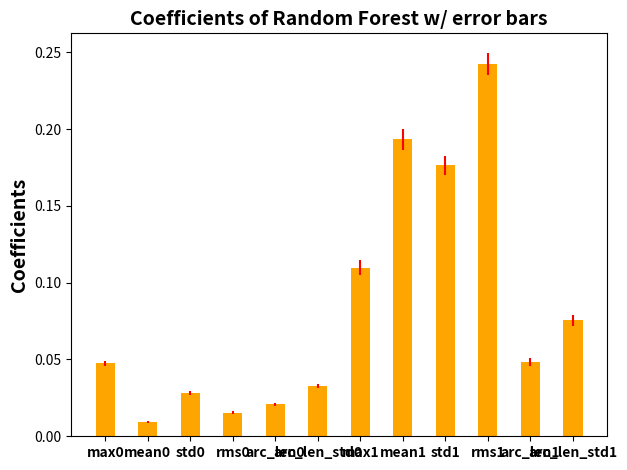
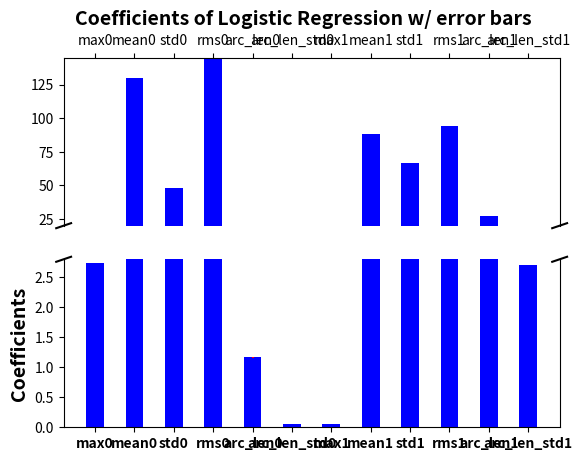

Reproduce these figures in Python, in order.
import numpy as np
from collections import defaultdict
import matplotlib.pyplot as plt

classifiers = ['rf', 'lr']
features = ['max0','mean0','std0','rms0','arc_len0','arc_len_std0','max1','mean1','std1','rms1','arc_len1','arc_len_std1']
T_STAR = 1.833
NUM_REPEATS = 10

def conf_int(coefficients):
    mean = defaultdict(lambda: list)
    std = defaultdict(lambda: list)
    interval = defaultdict(lambda: list)
    for c in classifiers:
        mean[c] = np.mean(coefficients[c], axis=0)
        std[c] = np.std(coefficients[c], axis = 0)
        interval[c] = T_STAR / np.sqrt(NUM_REPEATS) * std[c]

    return mean, interval

def plot_bar_graph(mean, interval):
    ind = np.arange(1, len(features)+1)
    width = 0.45

    # plot bar graph with error bar for random forest.
    plt.bar(ind, mean['rf'], width, yerr=interval['rf'], color='orange', ecolor='r', align='center')
    plt.title('Coefficients of Random Forest w/ error bars', fontsize=14, fontweight='bold')
    plt.ylabel('Coefficients', fontsize=14, fontweight='bold')
    plt.xticks(ind, features, fontweight='bold')
    plt.tight_layout()
    plt.show()

    # plot bar graph with error bar for logistic regression.
    fig,(ax0,ax1) = plt.subplots(2, 1, sharex=True)
    fig.suptitle('Coefficients of Logistic Regression w/ error bars', fontsize=14, fontweight='bold')
    plt.ylabel('Coefficients', fontsize=14, fontweight='bold')
    plt.xticks(ind, features, fontweight='bold')
    
    ax0.bar(ind, mean['lr'], width, yerr=interval['lr'], color='b', ecolor='r', align='center')
    ax1.bar(ind, mean['lr'], width, yerr=interval['lr'], color='b', ecolor='r', align='center')
    
    ax0.set_ylim(20, 145)
    ax1.set_ylim(0, 2.8)

    ax0.spines['bottom'].set_visible(False)
    ax1.spines['top'].set_visible(False)
    ax0.xaxis.tick_top()
    ax0.tick_params(labeltop='off')
    ax1.xaxis.tick_bottom()

    d = .015
    kwargs = dict(transform=ax0.transAxes, color='k', clip_on=False)
    ax0.plot((-d,+d),(-d,+d), **kwargs)
    ax0.plot((1-d,1+d),(-d,+d), **kwargs)
    kwargs.update(transform=ax1.transAxes)
    ax1.plot((-d,+d),(1-d,1+d), **kwargs)
    ax1.plot((1-d,1+d),(1-d,1+d), **kwargs)

    plt.show()




rf_coef = np.array([[0.05095167, 0.00896011, 0.02715361, 0.01580856, 0.01760705, 0.0353662, 0.10302064, 0.20742789, 0.17206778, 0.23954241, 0.0514176, 0.07067648],
[0.04765659, 0.00720462, 0.02827993, 0.01743871, 0.02087274, 0.0347970, 0.10734272, 0.18892267, 0.17976861, 0.23814104, 0.0480648, 0.08151049],
[0.04242485, 0.00829247, 0.02937921, 0.01705304, 0.01832492, 0.0347457, 0.12334773, 0.17826997, 0.19808131, 0.22570634, 0.0443465, 0.08002797],
[0.04830872, 0.00750553, 0.02936597, 0.01498503, 0.02424464, 0.0295485, 0.11355758, 0.18983605, 0.17363819, 0.25055685, 0.0418252, 0.0766277 ],
[ 0.04643674,  0.00913119,  0.02775002,  0.01653717,  0.02122464,
        0.03244502,  0.11755299,  0.19112106,  0.16878352,  0.24539916,
        0.04861641,  0.07500208],
[ 0.04274736,  0.01089755,  0.02796806,  0.01335417,  0.02379201,
        0.03109006,  0.10291662,  0.19337677,  0.18018257,  0.24950183,
        0.04764692,  0.07652607],

[ 0.0475117 ,  0.00960045,  0.0264132 ,  0.01344145,  0.02055561,
        0.03582843,  0.1144556 ,  0.18966939,  0.18393464,  0.23240225,
        0.05095025,  0.07523704],

[ 0.04990866,  0.00966622,  0.02715169,  0.01603734,  0.02027843,
        0.03289811,  0.11469352,  0.18354139,  0.17848568,  0.24639351,
        0.05433797,  0.06660747],

[ 0.0523719 ,  0.00923256,  0.03395082,  0.01349923,  0.02016918,
        0.03260261,  0.09232415,  0.19996389,  0.16253213,  0.2489605 ,
        0.05544557,  0.07894746],

[ 0.05272427,  0.01034868,  0.02586409,  0.01507281,  0.02044065,
        0.03174079,  0.10522485,  0.18790478,  0.18520168,  0.23940333,
        0.04988496,  0.0761891 ],

[ 0.05146669,  0.01084799,  0.0255654 ,  0.01521076,  0.0188381 ,
        0.03101225,  0.11591155,  0.19180272,  0.16577932,  0.25785409,
        0.0516307 ,  0.06408044],

[ 0.04880576,  0.01042951,  0.02554843,  0.01468799,  0.0201134 ,
        0.0343901 ,  0.12407281,  0.22114957,  0.15633117,  0.2115888 ,
        0.05529369,  0.07758878],

[ 0.04630875,  0.00850586,  0.02793991,  0.01519692,  0.01963312,
        0.03085896,  0.10827351,  0.18124435,  0.16576781,  0.28279678,
        0.04729481,  0.06617923],

[ 0.05498339,  0.00686867,  0.02765867,  0.0148067 ,  0.02009022,
        0.03501961,  0.1023799 ,  0.20836644,  0.18266439,  0.23829918,
        0.04187052,  0.06699232],
[ 0.04713804,  0.010707,    0.02917668,  0.01640993,  0.01979371,  0.03366424,
   0.09545853,  0.1979651,   0.17562147,  0.23854647,  0.05366096,  0.08185786],
 [ 0.04426864,  0.0108983,   0.02748819,  0.01609976,  0.02270463,  0.03231952,
   0.10553435,  0.20699062,  0.17524757,  0.23377394,  0.04758167,  0.07709282],
 [ 0.04910279,  0.00936247,  0.02954166,  0.01311872,  0.01843699,  0.03673868,
   0.11144169,  0.17418984,  0.1716912,   0.25795089,  0.05143997,  0.0769851 ],
 [ 0.04608864,  0.01139397,  0.02826064, 0.01905876,  0.01792315,  0.03085224,
   0.11926709,  0.19788775,  0.16844654,  0.24029857,  0.04691076,  0.07361189],
 [ 0.04497174,  0.00908052,  0.02905781,  0.01422302,  0.02169534,  0.03413286,
   0.10133337,  0.19777842,  0.16898847,  0.26305026,  0.05121168,  0.06447651],
 [ 0.04685756,  0.00771418,  0.02663229,  0.01695316,  0.02024531,  0.0307953,
   0.10607281,  0.20833735,  0.17095357,  0.25609144,  0.04590924,  0.06343779],
 [ 0.04988677,  0.00768102,  0.02587334,  0.01685704,  0.02334629,  0.03344197,
   0.10224176,  0.17557179,  0.17632358,  0.25493252,  0.05583533,  0.0780086 ],
 [ 0.04877872,  0.01113837,  0.02668035,  0.01630948,  0.02423587,  0.02888165,
   0.12152764,  0.19556708,  0.15330711,  0.24549498,  0.05318696,  0.0748918 ],
 [ 0.04812908,  0.00984295,  0.03117954,  0.01687136,  0.022498,    0.03005267,
   0.09549881,  0.2056235,   0.1731399,   0.24081808,  0.05150309,  0.07484303],
 [ 0.04692524,  0.00767893,  0.02943669,  0.01561167,  0.02458292,  0.02704569,
   0.11427502,  0.18417219,  0.17494837,  0.24738394,  0.05357706,  0.0743623 ],
 [ 0.04854507,  0.00858802,  0.02432219,  0.01455753,  0.02099839,  0.03486398,
   0.11472517,  0.18029224,  0.18601387,  0.24297071,  0.04690318,  0.07721966],
 [ 0.04813958,  0.00794586,  0.02702125,  0.01439648,  0.02227803,  0.03737623,
   0.11525407,  0.17708325,  0.18777052,  0.23700401,  0.04483944,  0.08089128],
 [ 0.04475998,  0.01320204,  0.02714496,  0.01567242,  0.02069366,  0.03189075,
   0.10640592,  0.21201121,  0.17667123,  0.22571677,  0.04461207,  0.08121897],
 [ 0.05027665,  0.00828218,  0.02419605,  0.01657988,  0.01983586,  0.03219466,
   0.10209278,  0.19717954,  0.18123582,  0.25012774,  0.04374399,  0.07425483],
 [ 0.04938821,  0.01196137,  0.0290512,   0.01573537,  0.01944051,  0.03031969,
   0.1117203,   0.18682293,  0.17594106,  0.24579887,  0.04828512,  0.07553536],
 [ 0.0449523,   0.00930624,  0.02877048,  0.01677142,  0.01882208,  0.03767443,
   0.1134425,   0.17639313,  0.16224827,  0.26017121,  0.04686377,  0.08458418],
 [ 0.04542002,  0.0116309,   0.02750696,  0.01666833,  0.02006436,  0.03306084,
   0.10384377,  0.19836907,  0.16259836,  0.25242958,  0.05354868,  0.07485913],
 [ 0.04861697,  0.0097102,   0.02789304,  0.01445977,  0.02176554,  0.03125644,
   0.10567204,  0.1755626,   0.1864234,  0.26167349,   0.04167777,  0.07528874],
 [ 0.04369208,  0.00933398,  0.02981546,  0.01407378,  0.02276403,  0.03225868,
   0.10589651,  0.1946644,   0.19152659,  0.23889718,  0.04493537,  0.07214194],
 [ 0.05053824,  0.00781925,  0.02936854,  0.0146206,   0.01755033,  0.03373697,
   0.11268283,  0.19222096,  0.18540548,  0.23230334,  0.04715765,  0.07659581],
 [ 0.04820673,  0.00931841,  0.03136962,  0.0138443,   0.01866438,  0.03236469,
   0.11401169,  0.20909587,  0.17048514,  0.22324743,  0.05919315,  0.07019859],
 [ 0.04562292,  0.01086537,  0.03020351,  0.01365335,  0.02079267,  0.03268009,
   0.12262261,  0.18732514,  0.15981065,  0.25125061,  0.04209469,  0.08307838],
 [ 0.04711359,  0.00894663,  0.03068638,  0.01696717,  0.02303169,  0.03233931,
   0.11041683,  0.20291122,  0.16996978,  0.22463663,   0.0551652,  0.07781558],
 [ 0.04675279,  0.01070978,  0.02552964,  0.01682986,  0.02216365,  0.03718969,
   0.09813852,  0.19099998,  0.16974872,  0.23650931,  0.04580609,  0.09962197],
 [ 0.04236658,  0.00885645,  0.03279256,  0.0150021,   0.02302814,  0.02998248,
   0.12497214,  0.18145725,  0.17902192,  0.24670519,  0.04604717,  0.06976804],
 [ 0.05041704,  0.00913575,  0.02748709,  0.01409185,  0.02336997,  0.03384539,
   0.11532467,  0.18730696,  0.18049977,  0.23559031,  0.04770773,  0.07522346],
 [ 0.05192821,  0.00869118,  0.02594469,  0.01687384,  0.01893313,  0.03411532,
   0.09545046,  0.21409618,  0.17815709,  0.23687808,  0.04234568,  0.07658614],
 [ 0.04104671,  0.00967361,  0.02939989,  0.01651314,  0.02061549,  0.03446796,
   0.09769674,  0.18071425,  0.19932023,  0.24191002,  0.05083532,  0.07780665],
 [ 0.05061866,  0.00888198,  0.02764434,  0.01537074,  0.01930113,  0.03338968,
   0.11959996,  0.17286496,  0.19713935,  0.23699483,  0.03764965,  0.08054471],
 [ 0.04825659,  0.00868191,  0.02806703,  0.01550051,  0.01906828,  0.03472618,
   0.11108092,  0.192515  ,  0.18413573,  0.22715687,  0.04313773,  0.08767325],
 [ 0.04554484,  0.01112622,  0.02797378,  0.01340763,  0.02039338,  0.03525412,
   0.10860284,  0.21191021,  0.16484036,  0.23856508,  0.04283823,  0.0795433 ],
 [ 0.04725193,  0.00862302,  0.03019554,  0.01681416,  0.01935122,  0.03237714,
   0.1091739,   0.20422332,  0.17961271,  0.22897057,  0.05055983,  0.07284667],
 [ 0.04345164,  0.00968388,  0.02855453,  0.01488907,  0.02075843,  0.03158078,
   0.09807797,  0.19885595,  0.18501338,  0.25983521,  0.04306991,  0.06622927],
 [ 0.04489383,  0.00897077,  0.03015474,  0.01605852,  0.02066545,  0.03203693,
   0.12067307,  0.20406215,  0.18031355,  0.22823824,  0.04769662,  0.06623612],
 [ 0.04356847,  0.00940843,  0.02814957,  0.0157061,   0.02077582,  0.0304711,
   0.11577701,  0.20344227,  0.19356267,  0.22692116,  0.0481687,   0.0640487 ],
 [ 0.04406431,  0.01112601,  0.03161567,  0.01253621,  0.01955839,  0.03420514,
   0.11655867,  0.18657724,  0.16766266,  0.25055641,  0.04637479,  0.0791645 ]])

lr_coef = np.array([[2.73046285,   1.29913927e+02,   4.77712450e+01, 1.43898408e+02,  1.12765866e+00,  5.34267263e-02, 5.90867018e-02,   8.80814941e+01,   6.66930228e+01, 9.37871778e+01,   2.73471651e+01,  2.69718411],
[  2.73142583e+00,   1.30090453e+02,   4.78569239e+01,
         1.44094533e+02,   1.15291576e+00,   5.24058221e-02,
         5.99858745e-02,   8.80875044e+01,   6.67082086e+01,
         9.37936348e+01,   2.74107818e+01,   2.70082925],

[  2.73264843e+00,   1.29430241e+02,   4.75756485e+01,
         1.43378680e+02,   1.14452253e+00,   5.03647776e-02,
         5.76656979e-02,   8.80435725e+01,   6.66656686e+01,
         9.37442351e+01,   2.73184738e+01,   2.69520939],

[  2.73367468e+00,   1.29939243e+02,   4.77953050e+01,
         1.43935223e+02,   1.20573704e+00,   4.56965968e-02,
         5.98971620e-02,   8.81240089e+01,   6.67202707e+01,
         9.38343173e+01,   2.73872436e+01,   2.69933108],

[  2.73045200e+00,   1.29573081e+02,   4.76367837e+01,
         1.43528835e+02,   1.16538719e+00,   5.05680116e-02,
         5.67524693e-02,   8.78676430e+01,   6.65823868e+01,
         9.35484760e+01,   2.73529398e+01,   2.69640541],


[  2.73248132e+00,   1.29879511e+02,   4.77608425e+01,
         1.43865722e+02,   1.14736540e+00,   5.09378987e-02,
         6.13207165e-02,   8.82257252e+01,   6.67755204e+01,
         9.39481818e+01,   2.73922400e+01,   2.70038927e+00],

[  2.73090699e+00,   1.29664903e+02,   4.76741044e+01,
         1.43629477e+02,   1.15898067e+00,   5.08853301e-02,
         5.79065109e-02,   8.79593063e+01,   6.66317875e+01,
         9.36507558e+01,   2.73623131e+01,   2.69739461e+00],

[  2.73228660e+00,   1.30006191e+02,   4.78164809e+01,
         1.44003780e+02,   1.17367516e+00,   4.88881811e-02,
         5.99658061e-02,   8.81321106e+01,   6.67232336e+01,
         9.38435739e+01,   2.73752289e+01,   2.69881926e+00],

[  2.73304465e+00,   1.29798705e+02,   4.77291515e+01,
         1.43780140e+02,   1.14995884e+00,   5.01339929e-02,
         6.07799630e-02,   8.82218162e+01,   6.67689102e+01,
         9.39436215e+01,   2.73697103e+01,   2.69905208e+00],

[  2.73236145e+00,   1.29967769e+02,   4.77991298e+01,
         1.43961626e+02,   1.16407236e+00,   4.97001434e-02,
         6.05861563e-02,   8.81712775e+01,   6.67456306e+01,
         9.38873433e+01,   2.73848108e+01,   2.69961468e+00],

[  2.73196847e+00,   1.30004949e+02,   4.78162899e+01,
         1.44001849e+02,   1.17362871e+00,   4.91862366e-02,
         5.97725679e-02,   8.81071350e+01,   6.67106259e+01,
         9.38156664e+01,   2.73778644e+01,   2.69885153e+00],

[  2.73199630e+00,   1.29927439e+02,   4.77829054e+01,
         1.43917024e+02,   1.16888005e+00,   4.95270144e-02,
         5.98756175e-02,   8.81100973e+01,   6.67133090e+01,
         9.38190672e+01,   2.73817317e+01,   2.69913803e+00],

[  2.73259378e+00,   1.29922788e+02,   4.77824678e+01,
         1.43914079e+02,   1.17304442e+00,   4.86360807e-02,
         5.96810672e-02,   8.81277075e+01,   6.67189971e+01,
         9.38385728e+01,   2.73652652e+01,   2.69822473e+00],

[  2.73114406e+00,   1.29914135e+02,   4.77741606e+01,
         1.43900742e+02,   1.13490406e+00,   5.32372775e-02,
         6.25330526e-02,   8.82373483e+01,   6.67895736e+01,
         9.39616106e+01,   2.74350821e+01,   2.70298348e+00], 
[   2.73254164e+00,   1.29967911e+02,   4.78022537e+01,   1.43963441e+02,
    1.17762275e+00,   4.83100536e-02,   5.92934975e-02,   8.81100244e+01,
    6.67085626e+01,   9.38187854e+01,   2.73585237e+01,   2.69771083e+00],
 [  2.73336639e+00,   1.29581448e+02,   4.76408515e+01,   1.43545498e+02,
    1.15309144e+00,   4.94375806e-02,   5.94087234e-02,   8.81506949e+01,
    6.67262435e+01,   9.38638651e+01,   2.73452536e+01,   2.69725654e+00],
 [  2.73295829e+00,   1.29764686e+02,   4.77145090e+01,   1.43742774e+02,
    1.14547208e+00,   5.05874455e-02,   6.09314936e-02,   8.82259654e+01,
    6.67721355e+01,   9.39482991e+01,   2.73746468e+01,   2.69938985e+00],
 [  2.73189967e+00,   1.29897068e+02,   4.77676922e+01,   1.43882879e+02,
    1.15163934e+00,   5.11394388e-02,   6.09967118e-02,   8.81745059e+01,
    6.67508316e+01,   9.38911372e+01,   2.74007418e+01,   2.70064321e+00],
 [  2.73220834e+00,   1.29957746e+02,   4.77883647e+01,   1.43948732e+02,
    1.17322815e+00,   4.82876501e-02,   5.99465938e-02,   8.81352212e+01,
    6.67252285e+01,   9.38470584e+01,   2.73771636e+01,   2.69893066e+00],
 [  2.73214419e+00,   1.29999489e+02,   4.78128500e+01,   1.43995745e+02,
    1.17066909e+00,   4.93134442e-02,   6.02021838e-02,   8.81391565e+01,
    6.67285257e+01,   9.38515515e+01,   2.73828032e+01,   2.69930317e+00],
 [  2.73234747e+00,   1.30018140e+02,   4.78245779e+01,   1.44017657e+02,
    1.17404055e+00,   4.91519013e-02,   5.97042305e-02,   8.81127786e+01,
    6.67135348e+01,   9.38218756e+01,   2.73760067e+01,   2.69878185e+00],
 [  2.73275603e+00,   1.29951323e+02,   4.77960579e+01,   1.43945459e+02,
    1.18493564e+00,   4.77991576e-02,   5.98314350e-02,   8.81193192e+01,
    6.67170527e+01,   9.38292212e+01,   2.73791875e+01,   2.69894376e+00],
 [  2.73264560e+00,   1.29941785e+02,   4.77910889e+01,   1.43935290e+02,
    1.17709571e+00,   4.81846476e-02,   5.91266282e-02,   8.81055037e+01,
    6.67041998e+01,   9.38136389e+01,   2.73502465e+01,   2.69720072e+00],
 [  2.73192087e+00,   1.30014596e+02,   4.78213269e+01,   1.44011223e+02,
    1.16739690e+00,   5.03239199e-02,   6.05589982e-02,   8.81256952e+01,
    6.67246688e+01,   9.38363626e+01,   2.74043235e+01,   2.70049985e+00],
[  2.73345048e+00,    1.29913301e+02,   4.77795709e+01,   1.43906739e+02,
    1.16689319e+00,   4.83312760e-02,   5.98933131e-02,   8.81931620e+01,
    6.67486003e+01,   9.39113930e+01,   2.73437157e+01,   2.69728591e+00],
 [  2.73232599e+00,   1.29980169e+02,   4.78048336e+01,   1.43975187e+02,
    1.16852355e+00,   4.93387040e-02,   6.02506875e-02,   8.81497991e+01,
    6.67334075e+01,   9.38633394e+01,   2.73795922e+01,   2.69918503e+00],
 [  2.73133035e+00,   1.29995331e+02,   4.78095753e+01,   1.43989194e+02,
    1.15569947e+00,   5.13662236e-02,   6.09316713e-02,   8.81524923e+01,
    6.67402250e+01,   9.38666417e+01,   2.74069534e+01,   2.70084158e+00],
 [  2.73275603e+00,   1.29951323e+02,   4.77960579e+01,   1.43945459e+02,
    1.18493564e+00,   4.77991576e-02,   5.98314350e-02,   8.81193192e+01,
    6.67170527e+01,   9.38292212e+01,   2.73791875e+01,   2.69894376e+00],
 [  2.73256749e+00,   1.29489139e+02,   4.76021226e+01,   1.43442577e+02,
    1.16087326e+00,   4.91618088e-02,   5.71306528e-02,   8.79917335e+01,
    6.66380135e+01,   9.36862706e+01,   2.73164587e+01,   2.69479145e+00],
 [  2.73243493e+00,   1.29965356e+02,   4.77990546e+01,   1.43959563e+02,
    1.16886711e+00,   4.91713471e-02,   6.01127205e-02,   8.81485652e+01,
    6.67316536e+01,   9.38619138e+01,   2.73740905e+01,   2.69885593e+00],
 [  2.73288886e+00,   1.29827994e+02,   4.77413565e+01,   1.43811481e+02,
    1.15316053e+00,   5.00276997e-02,   6.06758780e-02,   8.82063463e+01,
    6.67614113e+01,   9.39263816e+01,   2.73723581e+01,   2.69911619e+00],
 [  2.73240569e+00,   1.29859584e+02,   4.77553389e+01,   1.43844585e+02,
    1.16634915e+00,   4.93309224e-02,   5.97975023e-02,   8.81265250e+01,
    6.67196514e+01,   9.38374267e+01,   2.73707523e+01,   2.69856944e+00],
 [  2.73275603e+00,   1.29951323e+02,   4.77960579e+01,   1.43945459e+02,
    1.18493564e+00,   4.77991576e-02,   5.98314350e-02,   8.81193192e+01,
    6.67170527e+01,   9.38292212e+01,   2.73791875e+01,   2.69894376e+00],
 [  2.73216489e+00,   1.29906095e+02,   4.77736622e+01,   1.43894239e+02,
    1.16345062e+00,   4.98293743e-02,   6.02686397e-02,   8.81427255e+01,
    6.67305017e+01,   9.38555007e+01,   2.73836672e+01,   2.69942723e+00],
[  2.73285270e+00,    1.29968156e+02,   4.78042368e+01,   1.43965889e+02,
    1.18019712e+00,   4.77672715e-02,   5.94494391e-02,   8.81312378e+01,
    6.67173444e+01,   9.38422169e+01,   2.73538604e+01,   2.69748877e+00],
 [  2.73181985e+00,   1.29941168e+02,   4.77871625e+01,   1.43930952e+02,
    1.16195289e+00,   5.03297378e-02,   6.05221240e-02,   8.81400486e+01,
    6.67318656e+01,   9.38526465e+01,   2.73960306e+01,   2.70015540e+00],
 [  2.73202395e+00,   1.29898197e+02,   4.77696772e+01,   1.43885025e+02,
    1.15989083e+00,   5.02724843e-02,   6.04879884e-02,   8.81485146e+01,
    6.67349889e+01,   9.38620275e+01,   2.73904867e+01,   2.69987840e+00],
 [  2.73180886e+00,   1.29998199e+02,   4.78123601e+01,   1.43993518e+02,
    1.17233073e+00,   4.94145051e-02,   5.99263348e-02,   8.81057263e+01,
    6.67116470e+01,   9.38142204e+01,   2.73852975e+01,   2.69930616e+00],
 [  2.73255811e+00,   1.29951366e+02,   4.77919979e+01,   1.43944358e+02,
    1.15831991e+00,   4.99783750e-02,   6.08656794e-02,   8.82019150e+01,
    6.67610997e+01,   9.39215191e+01,   2.73826733e+01,   2.69965598e+00],
 [  2.73139304e+00,   1.29991594e+02,   4.78079611e+01,   1.43985214e+02,
    1.15592685e+00,   5.12877952e-02,   6.09219756e-02,   8.81535768e+01,
    6.67407128e+01,   9.38678393e+01,   2.74063537e+01,   2.70081449e+00],
 [  2.73232599e+00,   1.29980169e+02,   4.78048336e+01,   1.43975187e+02,
    1.16852355e+00,   4.93387040e-02,   6.02506875e-02,   8.81497991e+01,
    6.67334075e+01,   9.38633394e+01,   2.73795922e+01,   2.69918503e+00],
 [  2.73348584e+00,   1.29960511e+02,   4.78012011e+01,   1.43958478e+02,
    1.18497665e+00,   4.68291148e-02,   5.91631788e-02,   8.81376784e+01,
    6.67184129e+01,   9.38494525e+01,   2.73379129e+01,   2.69659278e+00],
 [  2.73273325e+00,   1.29720751e+02,   4.77030275e+01,   1.43698020e+02,
    1.19008920e+00,   4.63470301e-02,   5.66021818e-02,   8.79719773e+01,
    6.66237856e+01,   9.36638510e+01,   2.73057921e+01,   2.69384974e+00],
 [  2.73162577e+00,   1.29856008e+02,   4.77515945e+01,   1.43837949e+02,
    1.15815394e+00,   5.07529184e-02,   6.03814326e-02,   8.81224599e+01,
    6.67231902e+01,   9.38330709e+01,   2.73982934e+01,   2.70023065e+00],
 [  2.73209188e+00,   1.29958166e+02,   4.77957370e+01,   1.43950705e+02,
    1.16963595e+00,   4.93908001e-02,   5.99182194e-02,   8.81200509e+01,
    6.67178589e+01,   9.38301455e+01,   2.73787289e+01,   2.69899754e+00],
 [  2.73197746e+00,   1.29931958e+02,   4.77842104e+01,   1.43921669e+02,
    1.16581672e+00,   4.98379557e-02,   6.01751612e-02,   8.81271913e+01,
    6.67232669e+01,   9.38381929e+01,   2.73870320e+01,   2.69954044e+00],
 [  2.73305243e+00,   1.29715358e+02,   4.76935448e+01,   1.43689392e+02,
    1.13863037e+00,   5.10385271e-02,   6.11443861e-02,   8.82465970e+01,
    6.67828579e+01,   9.39713186e+01,   2.73742977e+01,   2.69950673e+00],
 [  2.73216759e+00,   1.29970104e+02,   4.78005126e+01,   1.43963738e+02,
    1.16910715e+00,   4.94223389e-02,   6.01722861e-02,   8.81361036e+01,
    6.67270011e+01,   9.38481026e+01,   2.73828522e+01,   2.69931144e+00],
 [  2.73312533e+00,   1.29966381e+02,   4.78036938e+01,   1.43962977e+02,
    1.18300024e+00,   4.79477931e-02,   6.04058558e-02,   8.81581324e+01,
    6.67392445e+01,   9.38724699e+01,   2.73912617e+01,   2.69982746e+00],
 [  2.73337596e+00,   1.29775235e+02,   4.77261708e+01,   1.43757876e+02,
    1.18331137e+00,   4.69221179e-02,   5.79292664e-02,   8.80728458e+01,
    6.66808947e+01,   9.37769081e+01,   2.73177470e+01,   2.69512941e+00]])

coefficients = dict()
coefficients['rf'] = rf_coef
coefficients['lr'] = lr_coef

print(rf_coef.shape)

mean, interval = conf_int(coefficients)
for c in classifiers:
    for i, feature in enumerate(features):
        print('95% confidence interval for classifier {}, feature {}: mean {}, interval {}'.\
              format(c, feature, mean[c][i], interval[c][i]))

plot_bar_graph(mean, interval)






















